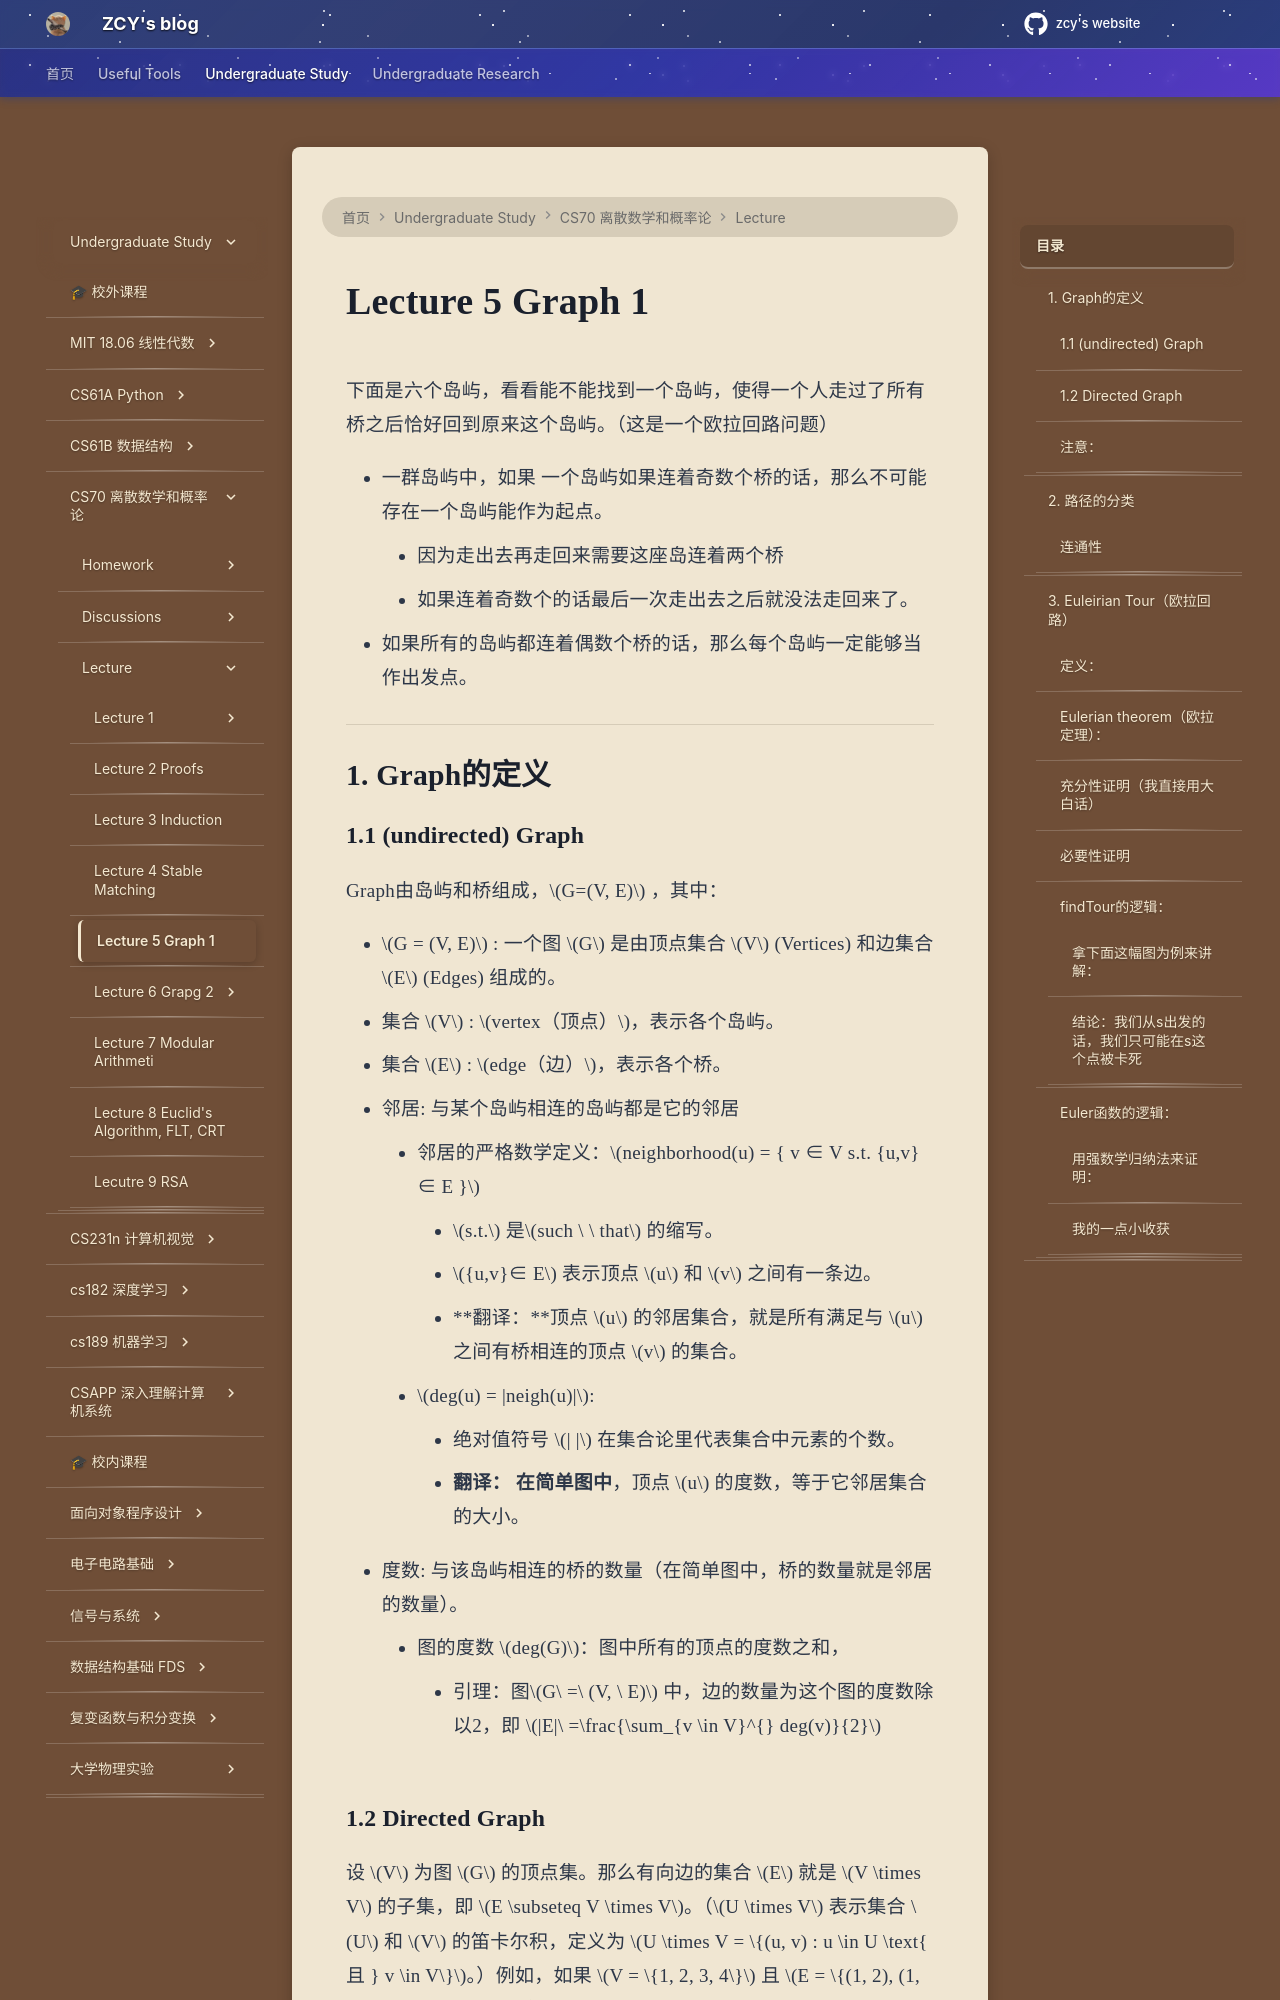

repository: mouchenmou/ZCY-s-website · page: 笔记本/CS70/Lecture/Lecture 5 Graphs 1/Graph 1/index.html · generator: mkdocs

下面是六个岛屿，看看能不能找到一个岛屿，使得一个人走过了所有桥之后恰好回到原来这个岛屿。（这是一个欧拉回路问题）
![](附件/Pasted%20image%2020260419175652.png)

- 一群岛屿中，如果 一个岛屿如果连着奇数个桥的话，那么不可能存在一个岛屿能作为起点。
    - 因为走出去再走回来需要这座岛连着两个桥
    - 如果连着奇数个的话最后一次走出去之后就没法走回来了。
- 如果所有的岛屿都连着偶数个桥的话，那么每个岛屿一定能够当作出发点。

---

## 1. Graph的定义
### 1.1 (undirected) Graph
Graph由岛屿和桥组成，$G=(V, E)$ ，其中：

- $G = (V, E)$ : 一个图 $G$ 是由顶点集合 $V$ (Vertices) 和边集合 $E$ (Edges) 组成的。
- 集合 $V$ : $vertex（顶点）$，表示各个岛屿。
- 集合 $E$ : $edge（边）$，表示各个桥。
- 邻居: 与某个岛屿相连的岛屿都是它的邻居
    - 邻居的严格数学定义：$neighborhood(u) = { v ∈ V s.t. {u,v} ∈ E }$
        - $s.t.$ 是$such \ \ that$ 的缩写。
        - ${u,v}∈ E$ 表示顶点 $u$ 和 $v$ 之间有一条边。
        - **翻译：**顶点 $u$ 的邻居集合，就是所有满足与 $u$ 之间有桥相连的顶点 $v$ 的集合。
    - $deg(u) = |neigh(u)|$: 
        - 绝对值符号 $| |$ 在集合论里代表集合中元素的个数。
        - **翻译：** **在简单图中**，顶点 $u$ 的度数，等于它邻居集合的大小。
- 度数: 与该岛屿相连的桥的数量（在简单图中，桥的数量就是邻居的数量）。
    - 图的度数 $deg(G)$：图中所有的顶点的度数之和，
        - 引理：图$G\ =\ (V, \ E)$ 中，边的数量为这个图的度数除以2，即 $|E|\ =\frac{\sum_{v \in V}^{} deg(v)}{2}$
![](附件/Pasted%20image%2020260419181452.png)
### 1.2 Directed Graph

设 $V$ 为图 $G$ 的顶点集。那么有向边的集合 $E$ 就是 $V \times V$ 的子集，即 $E \subseteq V \times V$。（$U \times V$ 表示集合 $U$ 和 $V$ 的笛卡尔积，定义为 $U \times V = \{(u, v) : u \in U \text{ 且 } v \in V\}$。）例如，如果 $V = \{1, 2, 3, 4\}$ 且 $E = \{(1, 2), (1, 3), (1, 4)\}$，那么对应的图就是下图中所示的 $G_1$。

![](附件/Pasted%20image%2020260426180540.png)
### 注意：

$G_1$ 中的每条边都有一个由箭头指定的方向。例如，$(1, 2) \in E$ 但 $(2, 1) \notin E$。有向图在建模单向关系时非常有用，比如两个地点之间的单行道。另一方面，如果每条边都是双向的，即 $(u, v) \in E$ 当且仅当 $(v, u) \in E$，那么我们称这个图为无向图。对于无向图，我们舍弃了边的有序对表示法，简单地用集合 $\{u, v\}$ 来表示 $u$ 和 $v$ 之间的边。无向图自然地模拟了诸如地点之间的双向街道这类关系；图 2 中的 $G_2$ 给出了一个例子。为了简单起见，我们在画无向图的边时省略了箭头。无论哪种情况，一个图都可以正式地由一个有序对 $G = (V, E)$ 来指定，其中 $V$ 是顶点集，$E$ 是边集（有向或无向）。

---
